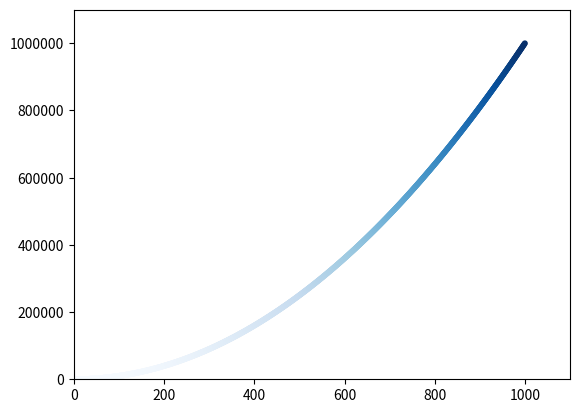

Source code (Python):
import matplotlib.pyplot as plt

x = range(1, 1001)
y = [i**2 for i in x]

fig, ax = plt.subplots()
ax.scatter(x, y, c=y, cmap=plt.cm.Blues, s=10)
ax.axis([0, 1100, 0, 1_100_000])
ax.ticklabel_format(style='plain')

plt.show()
# plt.savefig('squares_plot.png', bbox_inches='tight')
